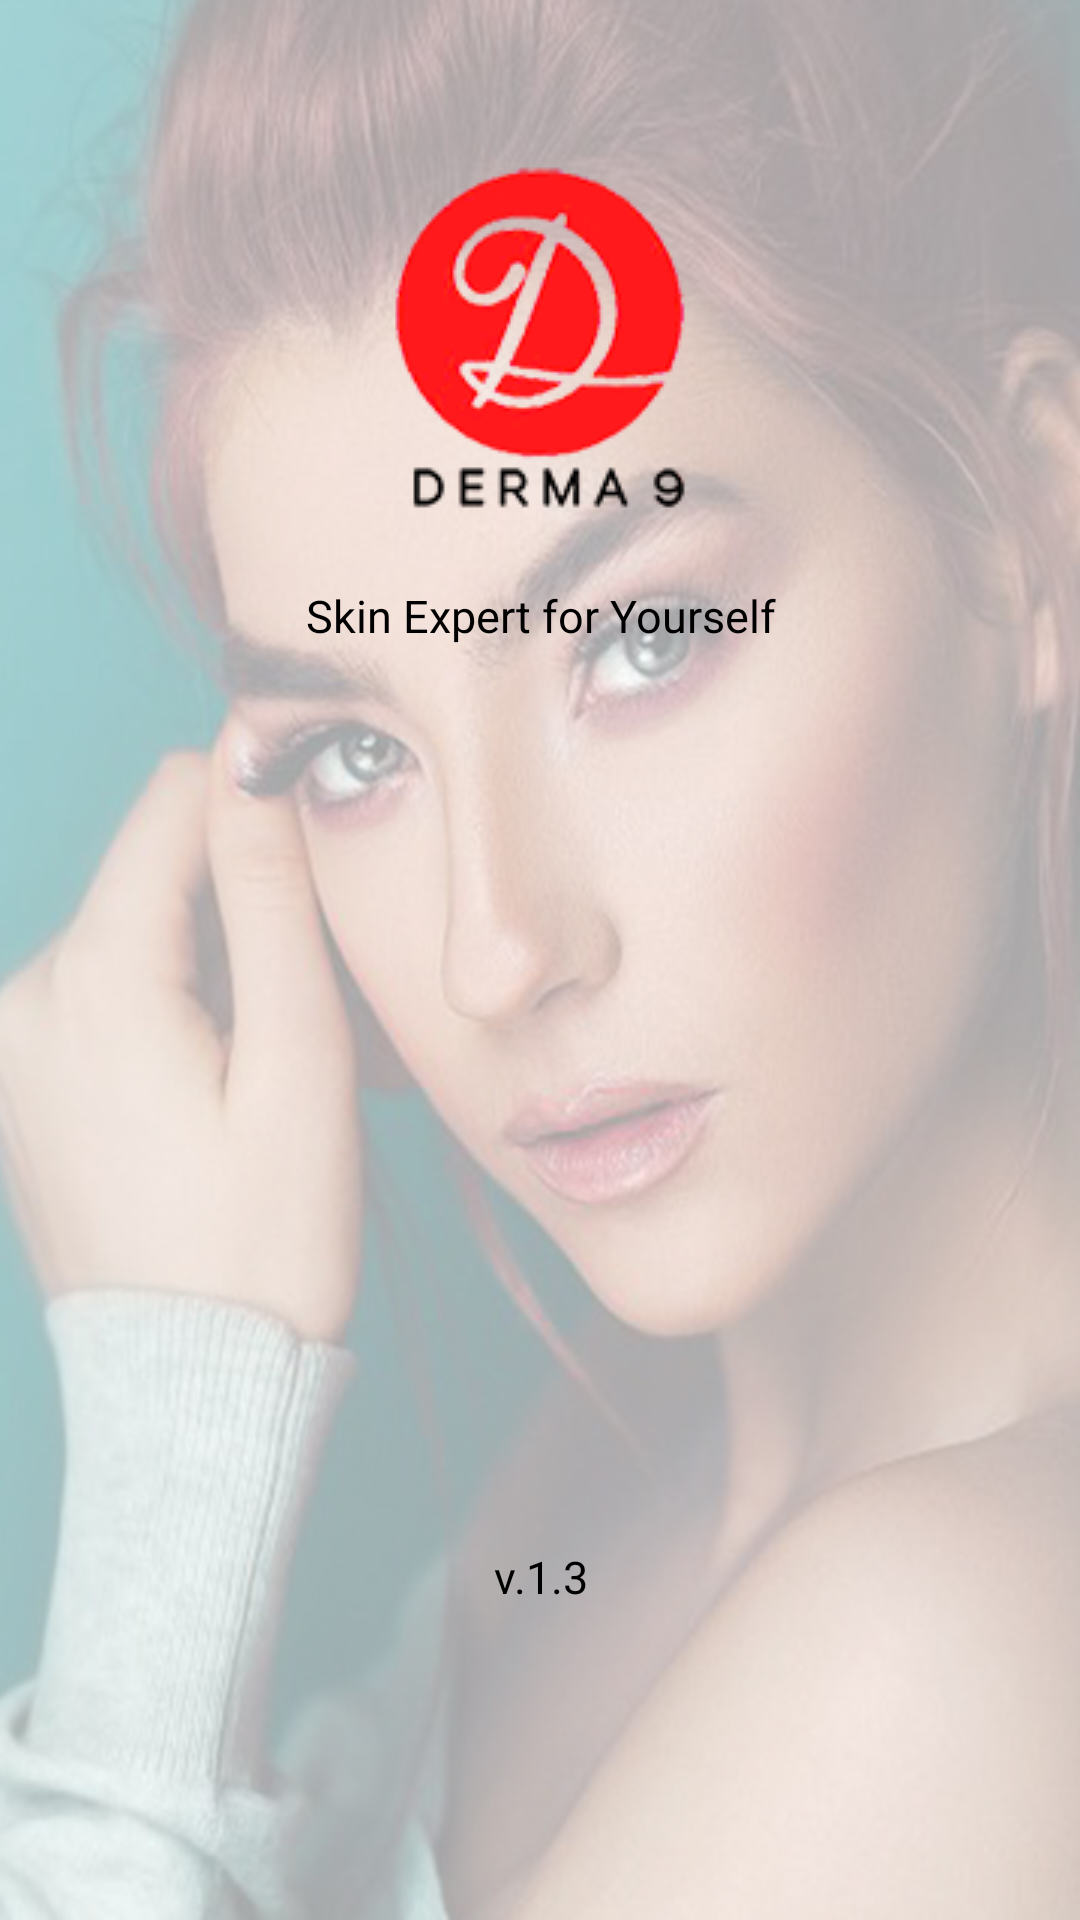

Android layout source for this screen:
<!-- AndroidManifest.xml: application theme Theme.DermanineSkincare -->
<!-- res/layout/activity_splash_screen.xml -->
<?xml version="1.0" encoding="utf-8"?>
<LinearLayout
    xmlns:android="http://schemas.android.com/apk/res/android"
    xmlns:tools="http://schemas.android.com/tools"
    android:layout_width="match_parent"
    android:layout_height="match_parent"
    tools:context=".SplashScreen"
    android:orientation="vertical"
    android:background="@drawable/bg_dermanine">

    <ImageView
        android:layout_width="match_parent"
        android:layout_height="wrap_content"
        android:layout_gravity="center"
        android:layout_marginTop="40dp"
        android:src="@drawable/logo_dermanine150"
        android:contentDescription="@null"/>

    <TextView
        android:layout_width="match_parent"
        android:layout_height="wrap_content"
        android:text="@string/slogan"
        android:textAlignment="center"
        android:layout_marginTop="5dp"
        android:layout_marginLeft="30dp"
        android:layout_marginRight="30dp"
        android:textColor="@color/black"
        android:textSize="15sp"
        android:textStyle="normal" />

    <TextView
        android:layout_width="match_parent"
        android:layout_height="wrap_content"
        android:text="v.1.3"
        android:textAlignment="center"
        android:layout_marginTop="300dp"
        android:layout_marginLeft="30dp"
        android:layout_marginRight="30dp"
        android:textColor="@color/black"
        android:textSize="15sp"
        android:textStyle="normal" />


</LinearLayout>
<!-- resources referenced by this layout -->
<resources>
  <color name="black">#FF000000</color>
  <!-- drawable bg_dermanine: jpg bitmap (drawable, 207880 bytes) -->
  <!-- drawable logo_dermanine150: png bitmap (drawable, 18682 bytes) -->
  <string name="slogan">Skin Expert for Yourself</string>
  <style name="Theme.DermanineSkincare" parent="Theme.MaterialComponents.DayNight.NoActionBar">
          
          <item name="colorPrimary">@color/dermanine_hijau</item>
          <item name="colorPrimaryVariant">@color/dermanine_hijau</item>
          <item name="colorOnPrimary">@color/white</item>
          
          <item name="colorSecondary">@color/teal_200</item>
          <item name="colorSecondaryVariant">@color/teal_700</item>
          <item name="colorOnSecondary">@color/black</item>
          
          <item name="android:statusBarColor" tools:targetApi="l">?attr/colorPrimaryVariant</item>
          
      </style>
  <color name="dermanine_hijau">#0a828b</color>
  <color name="white">#FFFFFFFF</color>
  <color name="teal_200">#FF03DAC5</color>
  <color name="teal_700">#FF018786</color>
</resources>
